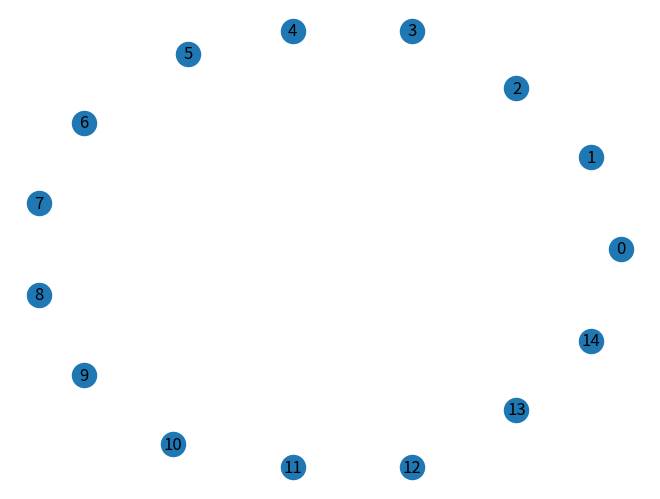

The matplotlib source for this figure:
# Create population
# Randomize population genes

# Create children
# Mutate children
# Fitness
# Sort
# Trim

import math
import random
import networkx as nx
import matplotlib.pyplot as plt

class Node:
    def __init__(self, x, y, name = ""):
        self.x = x
        self.y = y
        self.name = name

    def __repr__(self):
        # return '{}: ({}, {})'.format(self.name, self.x, self.y)
        return self.name

    def get_location(self):
        return self.x, self.y


def generate_random_locations(number_of_locations):
    locations = []
    for i in range(number_of_locations):
        locations.append(generate_random_location(str(i)))
    return locations

def generate_random_location(name =""):
    x = random.randint(0, 300)
    y = random.randint(0, 300)
    return Node(x, y, name)

def generate_circle(num_points):
    locations = []
    for i in range(num_points):
        angle = (i/num_points)*math.pi*2
        x = math.cos(angle)*20
        y = math.sin(angle)*20
        locations.append(Node(int(x), int(y), str(i)))
    return locations

### START ###

population_size = 5
num_locations = 15

locations = generate_circle(num_locations)
print('Locations: ', locations)

def create_population(size):
    pop = []
    # for i in range(size):
    #     if
    return pop

def create_one_dna_from(locations):
    dna = []
    

def create_offspring(parent_1, parent_2):
    pass







def generate_graph():
    graph = nx.Graph()

    for location in locations:
        graph.add_node(location.name, pos=location.get_location())

    pos = nx.get_node_attributes(graph, "pos")
    nx.draw(graph, pos, with_labels=True)
    plt.show()

generate_graph()
